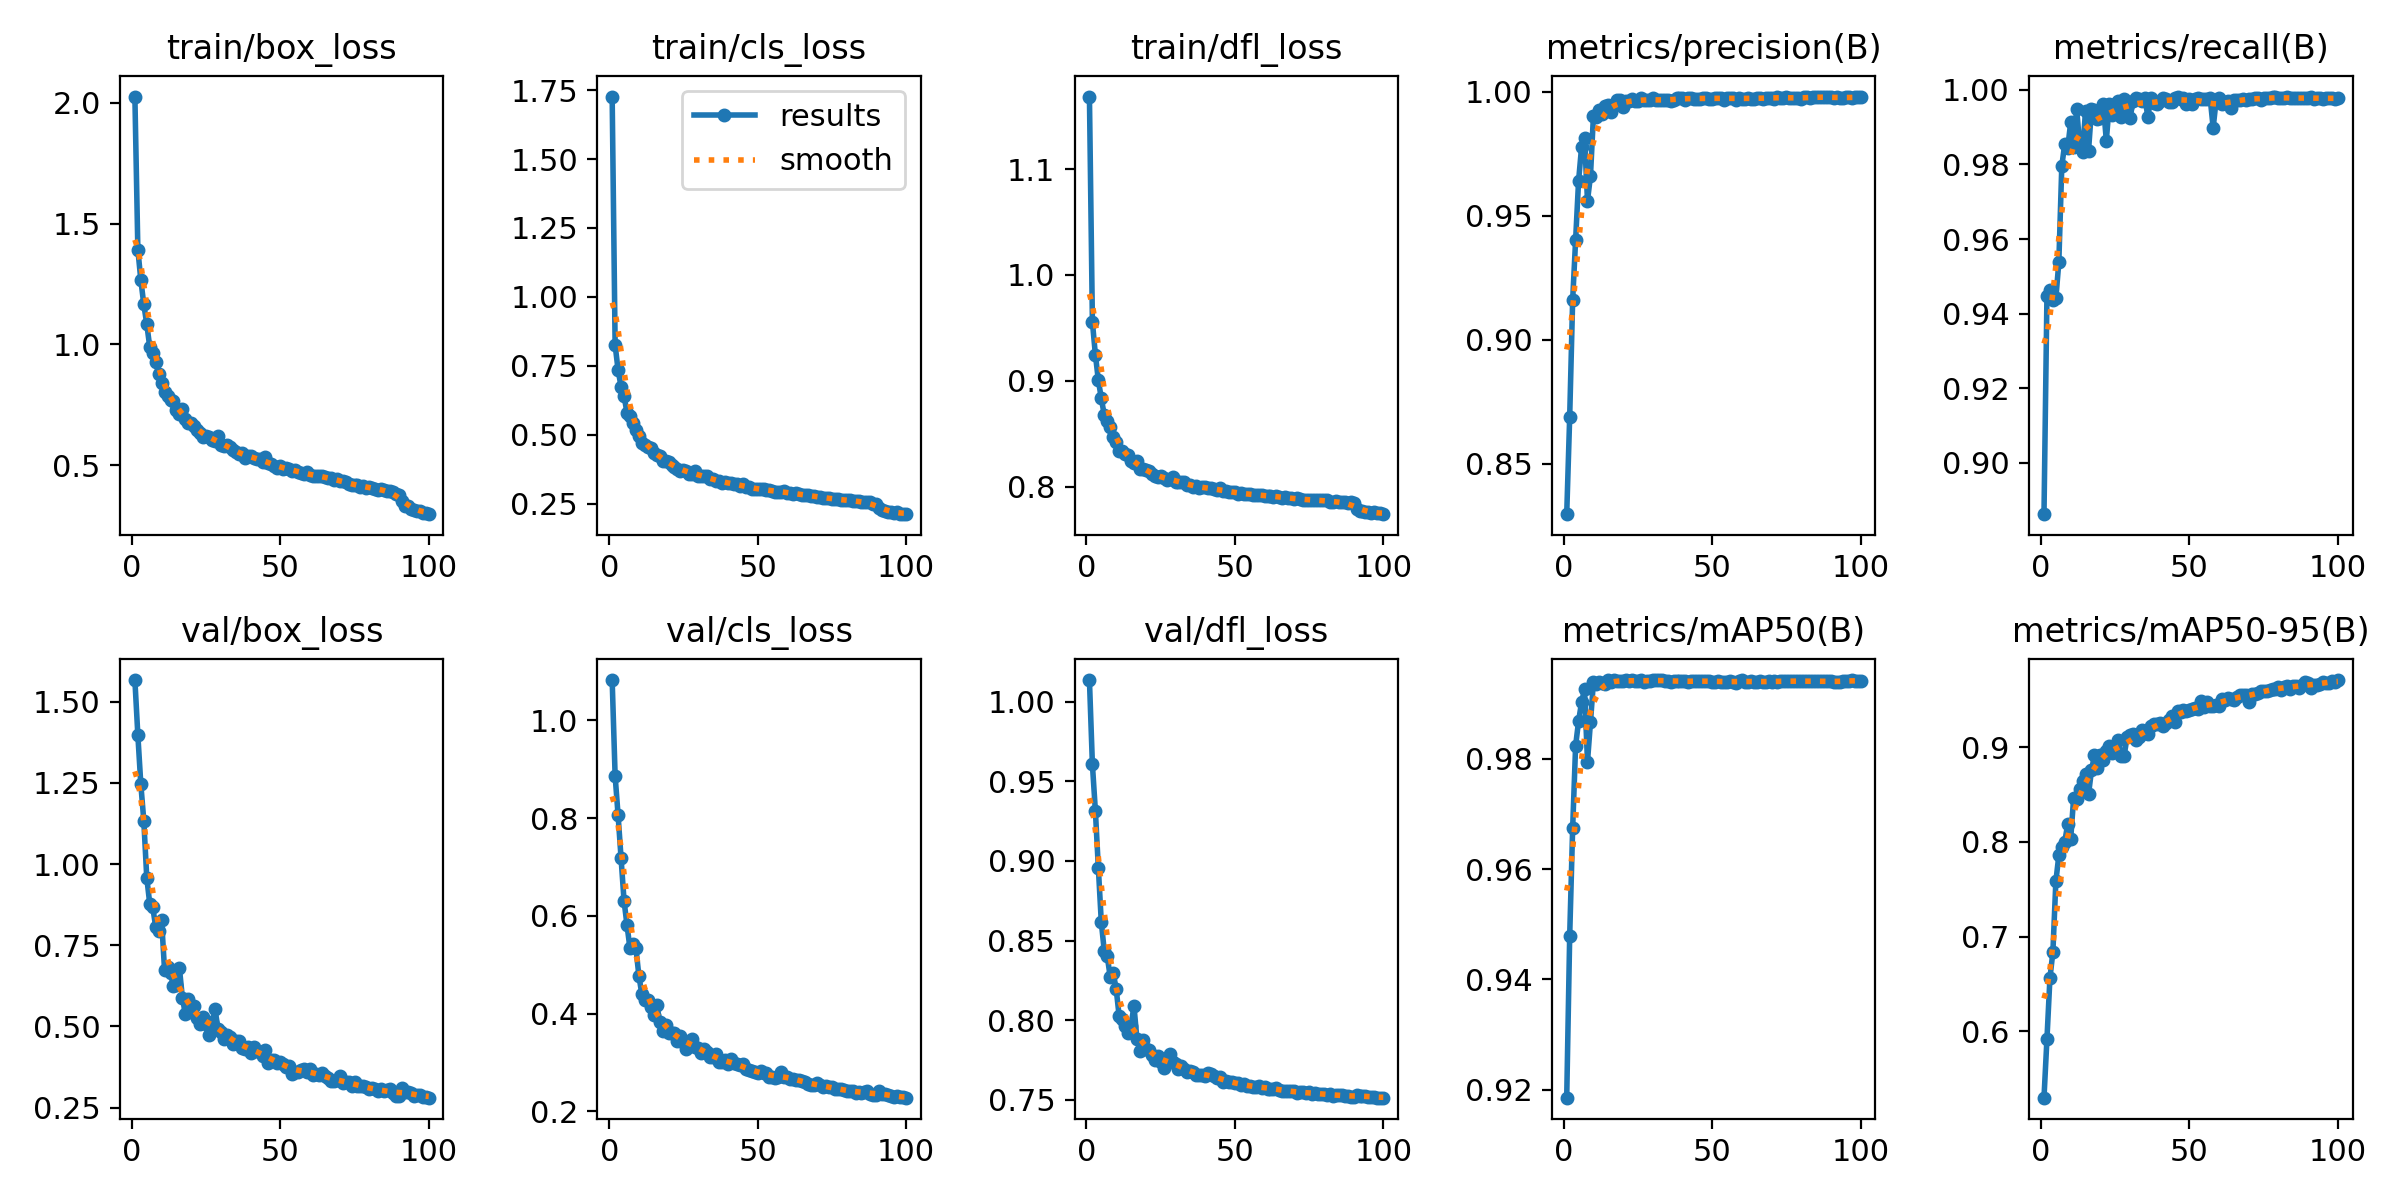

The file beside this chart, header and first rows:
epoch, train/box_loss, train/cls_loss, train/dfl_loss, metrics/precision(B), metrics/recall(B), metrics/mAP50(B), metrics/mAP50-95(B), val/box_loss, val/cls_loss, val/dfl_loss, lr/pg0, lr/pg1, lr/pg2
1, 2.026, 1.727, 1.169, 0.8298, 0.8862, 0.9186, 0.53, 1.566, 1.083, 1.014, 0.0005525, 0.0005525, 0.0005525
2, 1.392, 0.8249, 0.9556, 0.8689, 0.9448, 0.9478, 0.592, 1.397, 0.8864, 0.9606, 0.001097, 0.001097, 0.001097
3, 1.266, 0.7347, 0.9248, 0.916, 0.9464, 0.9673, 0.656, 1.246, 0.8062, 0.9315, 0.001631, 0.001631, 0.001631
4, 1.166, 0.6742, 0.9005, 0.9403, 0.9436, 0.9823, 0.6838, 1.134, 0.7182, 0.8958, 0.001618, 0.001618, 0.001618
5, 1.083, 0.6405, 0.8834, 0.9641, 0.9441, 0.9868, 0.7582, 0.9582, 0.6315, 0.8615, 0.001618, 0.001618, 0.001618
6, 0.9899, 0.5797, 0.8676, 0.9776, 0.9538, 0.9902, 0.7857, 0.8782, 0.581, 0.8434, 0.001601, 0.001601, 0.001601
7, 0.9623, 0.5685, 0.8624, 0.9815, 0.9796, 0.9926, 0.7941, 0.8681, 0.5341, 0.84, 0.001584, 0.001584, 0.001584
8, 0.927, 0.5413, 0.8563, 0.9561, 0.9855, 0.9794, 0.8004, 0.8071, 0.5429, 0.8273, 0.001568, 0.001568, 0.001568
9, 0.878, 0.5161, 0.8469, 0.966, 0.9845, 0.9866, 0.8188, 0.7932, 0.5339, 0.8297, 0.001551, 0.001551, 0.001551
10, 0.8409, 0.4954, 0.8417, 0.9903, 0.9913, 0.9938, 0.8033, 0.827, 0.4781, 0.8198, 0.001535, 0.001535, 0.001535
11, 0.8018, 0.4701, 0.8339, 0.9898, 0.9847, 0.9934, 0.8468, 0.6731, 0.4396, 0.8027, 0.001519, 0.001519, 0.001519
12, 0.7868, 0.4617, 0.8332, 0.9928, 0.9949, 0.9939, 0.8456, 0.6823, 0.4274, 0.8005, 0.001502, 0.001502, 0.001502
13, 0.7687, 0.4536, 0.8307, 0.9911, 0.9854, 0.9937, 0.8558, 0.6645, 0.4278, 0.7961, 0.001486, 0.001486, 0.001486
14, 0.7663, 0.4525, 0.8295, 0.9942, 0.9833, 0.9935, 0.8644, 0.6231, 0.4144, 0.7918, 0.001469, 0.001469, 0.001469
15, 0.7264, 0.4334, 0.8239, 0.9946, 0.9944, 0.9941, 0.8716, 0.6286, 0.3979, 0.7964, 0.001453, 0.001453, 0.001453
16, 0.7127, 0.4251, 0.8225, 0.992, 0.9836, 0.9938, 0.8502, 0.6798, 0.4186, 0.8089, 0.001436, 0.001436, 0.001436
17, 0.7307, 0.4224, 0.8241, 0.9948, 0.9947, 0.9942, 0.8754, 0.589, 0.3839, 0.7882, 0.001419, 0.001419, 0.001419
18, 0.6887, 0.4047, 0.8169, 0.9967, 0.9946, 0.9941, 0.8914, 0.5376, 0.3655, 0.7805, 0.001403, 0.001403, 0.001403
19, 0.6726, 0.4035, 0.8167, 0.9966, 0.9921, 0.9941, 0.8784, 0.5839, 0.3769, 0.7873, 0.001386, 0.001386, 0.001386
20, 0.6742, 0.4001, 0.8157, 0.9939, 0.9925, 0.994, 0.8922, 0.5457, 0.3611, 0.7819, 0.00137, 0.00137, 0.00137
21, 0.6633, 0.3914, 0.8143, 0.9965, 0.9961, 0.9941, 0.8869, 0.5622, 0.3611, 0.7815, 0.001353, 0.001353, 0.001353
22, 0.6457, 0.3834, 0.8117, 0.9962, 0.9864, 0.994, 0.8958, 0.5255, 0.3602, 0.7779, 0.001337, 0.001337, 0.001337
23, 0.6331, 0.3763, 0.8101, 0.997, 0.9961, 0.9942, 0.9017, 0.5074, 0.3435, 0.7752, 0.00132, 0.00132, 0.00132
24, 0.6175, 0.3696, 0.8089, 0.9962, 0.9933, 0.9941, 0.894, 0.5276, 0.3536, 0.7774, 0.001304, 0.001304, 0.001304
25, 0.6193, 0.3702, 0.8096, 0.9962, 0.9962, 0.9941, 0.9005, 0.5078, 0.3426, 0.774, 0.001287, 0.001287, 0.001287
26, 0.6152, 0.3667, 0.8079, 0.9974, 0.997, 0.9942, 0.9074, 0.4741, 0.3271, 0.7702, 0.001271, 0.001271, 0.001271
27, 0.6052, 0.3588, 0.8066, 0.9965, 0.9927, 0.9939, 0.8911, 0.5122, 0.3436, 0.7742, 0.001254, 0.001254, 0.001254
28, 0.5999, 0.3576, 0.8073, 0.9967, 0.9974, 0.9941, 0.8911, 0.5539, 0.3478, 0.7789, 0.001238, 0.001238, 0.001238
29, 0.6204, 0.367, 0.8088, 0.9965, 0.9955, 0.994, 0.9105, 0.4919, 0.3325, 0.7735, 0.001221, 0.001221, 0.001221
30, 0.5836, 0.3511, 0.8043, 0.9973, 0.9925, 0.9942, 0.9127, 0.4826, 0.3296, 0.7726, 0.001205, 0.001205, 0.001205
31, 0.5768, 0.3489, 0.8039, 0.9967, 0.9969, 0.9942, 0.9137, 0.4627, 0.3188, 0.7692, 0.001188, 0.001188, 0.001188
32, 0.5818, 0.3495, 0.8039, 0.9965, 0.9977, 0.9942, 0.9075, 0.4734, 0.3277, 0.7713, 0.001172, 0.001172, 0.001172
33, 0.5736, 0.3492, 0.8044, 0.9967, 0.9975, 0.9942, 0.9104, 0.4663, 0.3212, 0.7695, 0.001155, 0.001155, 0.001155
34, 0.5612, 0.3392, 0.8017, 0.9967, 0.997, 0.9941, 0.9181, 0.4471, 0.3121, 0.7677, 0.001139, 0.001139, 0.001139
35, 0.556, 0.3392, 0.8015, 0.9968, 0.9977, 0.9941, 0.9147, 0.4546, 0.3108, 0.7681, 0.001122, 0.001122, 0.001122
36, 0.5465, 0.3318, 0.8001, 0.9961, 0.9928, 0.9939, 0.9136, 0.4552, 0.3167, 0.7677, 0.001106, 0.001106, 0.001106
37, 0.5499, 0.3316, 0.8002, 0.9968, 0.9978, 0.9941, 0.9229, 0.4341, 0.3014, 0.7652, 0.001089, 0.001089, 0.001089
38, 0.5305, 0.3243, 0.7986, 0.9973, 0.9964, 0.994, 0.924, 0.4312, 0.3014, 0.7657, 0.001073, 0.001073, 0.001073
39, 0.5384, 0.3275, 0.7993, 0.9975, 0.9962, 0.994, 0.9243, 0.4372, 0.3057, 0.7656, 0.001056, 0.001056, 0.001056
40, 0.5393, 0.3249, 0.7993, 0.9974, 0.997, 0.994, 0.9252, 0.4186, 0.2973, 0.7649, 0.00104, 0.00104, 0.00104
41, 0.5275, 0.3235, 0.7984, 0.9969, 0.9978, 0.994, 0.922, 0.4382, 0.3074, 0.767, 0.001023, 0.001023, 0.001023
42, 0.5255, 0.3221, 0.7983, 0.9973, 0.9976, 0.9939, 0.926, 0.4259, 0.2984, 0.7662, 0.001007, 0.001007, 0.001007
43, 0.5236, 0.3201, 0.7974, 0.9974, 0.9966, 0.994, 0.9291, 0.4202, 0.2968, 0.7647, 0.0009904, 0.0009904, 0.0009904
44, 0.5111, 0.3138, 0.7967, 0.9972, 0.9968, 0.994, 0.9325, 0.408, 0.2944, 0.7637, 0.0009739, 0.0009739, 0.0009739
45, 0.5337, 0.3202, 0.7984, 0.9973, 0.9978, 0.994, 0.9263, 0.4273, 0.2964, 0.7642, 0.0009574, 0.0009574, 0.0009574
46, 0.5097, 0.3113, 0.7961, 0.9971, 0.9982, 0.994, 0.9377, 0.3883, 0.2861, 0.761, 0.0009409, 0.0009409, 0.0009409
47, 0.5028, 0.3086, 0.7957, 0.9976, 0.9974, 0.9941, 0.9375, 0.3966, 0.2839, 0.762, 0.0009243, 0.0009243, 0.0009243
48, 0.4944, 0.304, 0.7945, 0.9976, 0.9977, 0.994, 0.9391, 0.3963, 0.2827, 0.7612, 0.0009078, 0.0009078, 0.0009078
49, 0.4883, 0.3016, 0.7953, 0.9969, 0.9962, 0.994, 0.9384, 0.3869, 0.2817, 0.7612, 0.0008913, 0.0008913, 0.0008913
50, 0.4945, 0.3041, 0.7947, 0.9972, 0.9974, 0.9939, 0.9397, 0.3906, 0.2796, 0.7605, 0.0008748, 0.0008748, 0.0008748
51, 0.4841, 0.3013, 0.7933, 0.9975, 0.9961, 0.9939, 0.9402, 0.3835, 0.2828, 0.7602, 0.0008583, 0.0008583, 0.0008583
52, 0.4879, 0.3034, 0.794, 0.9976, 0.9975, 0.9941, 0.9416, 0.3764, 0.2778, 0.7594, 0.0008418, 0.0008418, 0.0008418
53, 0.4834, 0.2986, 0.7932, 0.9973, 0.9977, 0.9939, 0.9403, 0.3786, 0.2792, 0.7596, 0.0008253, 0.0008253, 0.0008253
54, 0.4771, 0.2978, 0.7929, 0.9968, 0.9974, 0.9938, 0.9484, 0.3537, 0.2709, 0.7586, 0.0008088, 0.0008088, 0.0008088
55, 0.4799, 0.2969, 0.7932, 0.9977, 0.9975, 0.9939, 0.9429, 0.3612, 0.2695, 0.7584, 0.0007923, 0.0007923, 0.0007923
56, 0.4715, 0.2934, 0.7922, 0.9977, 0.9975, 0.994, 0.948, 0.3612, 0.2685, 0.7581, 0.0007758, 0.0007758, 0.0007758
57, 0.4668, 0.2908, 0.7923, 0.9977, 0.9977, 0.9939, 0.9431, 0.3647, 0.2698, 0.7579, 0.0007593, 0.0007593, 0.0007593
58, 0.4633, 0.2931, 0.7916, 0.9968, 0.9898, 0.9936, 0.9434, 0.3678, 0.2803, 0.7589, 0.0007428, 0.0007428, 0.0007428
59, 0.4718, 0.2969, 0.7924, 0.9973, 0.9971, 0.9941, 0.9443, 0.3609, 0.2699, 0.7574, 0.0007263, 0.0007263, 0.0007263
60, 0.4568, 0.2875, 0.7906, 0.9972, 0.9978, 0.9941, 0.9439, 0.3686, 0.2713, 0.758, 0.0007098, 0.0007098, 0.0007098
... 40 more rows
